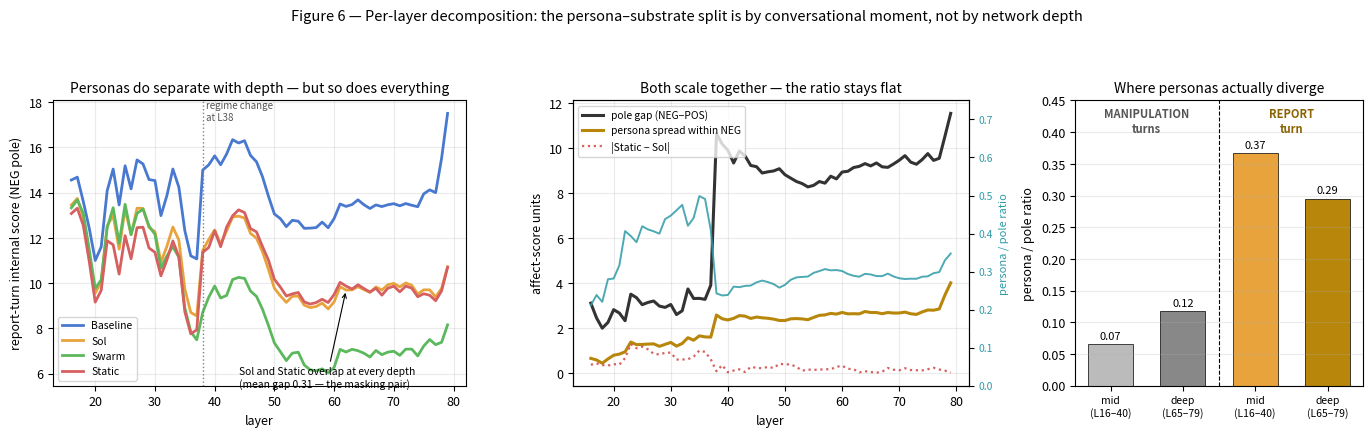

Source code (Python):
import numpy as np
import matplotlib; matplotlib.use('Agg')
import matplotlib.pyplot as plt

L = np.arange(16, 80)

pole_gap = np.array([3.105,2.454,1.995,2.251,2.818,2.667,2.327,3.506,3.350,3.039,3.139,3.202,2.977,2.918,3.048,2.601,2.770,3.738,3.313,3.319,3.276,3.905,10.636,10.169,9.895,9.329,9.862,9.644,9.219,9.167,8.885,8.938,8.975,9.075,8.807,8.656,8.508,8.416,8.268,8.335,8.507,8.434,8.742,8.624,8.929,8.961,9.127,9.181,9.301,9.200,9.330,9.160,9.135,9.286,9.452,9.656,9.368,9.273,9.479,9.746,9.445,9.539,10.521,11.531])
spread   = np.array([0.656,0.585,0.440,0.630,0.794,0.845,0.946,1.380,1.264,1.274,1.290,1.300,1.190,1.278,1.363,1.199,1.317,1.572,1.461,1.655,1.608,1.598,2.580,2.413,2.361,2.431,2.555,2.530,2.428,2.490,2.456,2.436,2.398,2.339,2.336,2.411,2.423,2.407,2.373,2.473,2.564,2.586,2.652,2.622,2.693,2.632,2.638,2.631,2.736,2.691,2.690,2.639,2.692,2.667,2.670,2.709,2.636,2.607,2.716,2.803,2.794,2.850,3.471,4.007])
stat_sol = np.array([-0.373,-0.432,-0.359,-0.339,-0.399,-0.380,-0.665,-1.293,-1.104,-1.173,-1.057,-0.859,-0.829,-0.902,-0.911,-0.603,-0.605,-0.618,-0.734,-1.003,-0.942,-0.615,-0.086,-0.354,-0.038,-0.115,0.170,0.050,0.279,0.238,0.213,0.279,0.228,0.411,0.392,0.386,0.280,0.107,0.159,0.145,0.154,0.174,0.171,0.281,0.328,0.193,0.176,0.033,0.086,0.048,0.017,-0.061,-0.227,-0.152,-0.125,-0.218,-0.138,-0.129,-0.121,-0.174,-0.237,-0.162,-0.111,-0.024])
ratio    = spread / np.abs(pole_gap)

BASE = np.array([14.563,14.688,13.610,12.429,11.006,11.610,14.089,15.047,13.460,15.193,14.169,15.450,15.271,14.582,14.537,12.988,13.876,15.048,14.245,12.327,11.210,11.075,15.001,15.230,15.629,15.236,15.713,16.345,16.198,16.299,15.648,15.369,14.712,13.849,13.060,12.856,12.501,12.782,12.742,12.427,12.436,12.459,12.701,12.452,12.859,13.504,13.395,13.477,13.687,13.468,13.304,13.461,13.389,13.468,13.516,13.423,13.522,13.446,13.382,13.949,14.127,14.004,15.529,17.506])
SOL  = np.array([13.454,13.747,12.913,11.297,9.566,10.068,12.543,12.991,11.508,13.276,12.140,13.316,13.305,12.462,12.277,10.932,11.634,12.484,11.908,9.749,8.705,8.556,11.451,11.933,12.354,11.729,12.312,12.928,12.965,12.884,12.204,11.991,11.399,10.616,9.779,9.444,9.154,9.424,9.432,9.030,8.925,8.973,9.123,8.866,9.174,9.847,9.699,9.710,9.848,9.716,9.594,9.836,9.701,9.934,9.994,9.839,10.013,9.911,9.524,9.709,9.707,9.390,9.776,10.728])
STAT = np.array([13.081,13.315,12.554,10.958,9.166,9.688,11.879,11.698,10.404,12.102,11.083,12.456,12.475,11.560,11.366,10.329,11.030,11.867,11.174,8.745,7.763,7.941,11.365,11.579,12.316,11.614,12.482,12.978,13.244,13.122,12.418,12.270,11.626,11.028,10.171,9.830,9.434,9.531,9.591,9.175,9.079,9.147,9.294,9.147,9.502,10.040,9.875,9.744,9.934,9.764,9.611,9.776,9.473,9.781,9.869,9.620,9.875,9.782,9.402,9.535,9.470,9.228,9.665,10.704])
SWARM= np.array([13.331,13.687,13.091,11.482,9.770,10.153,12.455,13.338,11.768,13.490,12.154,13.086,13.280,12.528,12.160,10.663,11.209,11.617,11.147,8.915,7.855,7.501,8.715,9.381,9.876,9.347,9.462,10.162,10.258,10.215,9.655,9.420,8.854,8.139,7.362,6.975,6.582,6.911,6.951,6.387,6.171,6.135,6.215,6.044,6.280,7.077,6.960,7.081,7.018,6.906,6.741,7.028,6.843,6.957,6.993,6.815,7.088,7.088,6.789,7.221,7.513,7.286,7.390,8.159])

print("=== ABSOLUTE persona separation ===")
print(f"L16  spread across 4 personas : {spread[0]:.2f}   range {min(BASE[0],SOL[0],STAT[0],SWARM[0]):.1f}-{max(BASE[0],SOL[0],STAT[0],SWARM[0]):.1f}")
print(f"L79  spread across 4 personas : {spread[-1]:.2f}   range {min(BASE[-1],SOL[-1],STAT[-1],SWARM[-1]):.1f}-{max(BASE[-1],SOL[-1],STAT[-1],SWARM[-1]):.1f}")
print(f"  -> personas separate {spread[-1]/spread[0]:.1f}x more at L79 than L16 (absolute)")
print(f"  BUT pole gap also grows {pole_gap[-1]/pole_gap[0]:.1f}x ({pole_gap[0]:.1f} -> {pole_gap[-1]:.1f})")
print(f"  -> normalised ratio: L16 {ratio[0]:.3f} vs L79 {ratio[-1]:.3f}")

print("\n=== MASKING PAIR: Static vs Sol ===")
print(f"|Static-Sol| mean over all layers : {np.abs(stat_sol).mean():.3f}")
print(f"|Static-Sol| max (at L{L[np.argmax(np.abs(stat_sol))]}) : {np.abs(stat_sol).max():.3f}")
print(f"|Static-Sol| at deep layers 70-79 : {np.abs(stat_sol[-10:]).mean():.3f}")
bs = np.abs(BASE - SWARM)
print(f"compare |Baseline-Swarm| at 70-79 : {bs[-10:].mean():.3f}")
print("  -> the masking pair is the CLOSEST pair in the stack, at every depth")

print("\n=== REGIME CHANGE ===")
i37, i38 = list(L).index(37), list(L).index(38)
print(f"pole_gap L37 {pole_gap[i37]:.2f} -> L38 {pole_gap[i38]:.2f}  ({pole_gap[i38]/pole_gap[i37]:.1f}x jump)")
print(f"Swarm    L37 {SWARM[i37]:.2f} -> L38 {SWARM[i38]:.2f}")

print("\n=== TURN CONTRAST (the real finding) ===")
print(f"manipulation turns: ratio mid {0.066:.3f}  deep {0.118:.3f}")
print(f"report turn      : ratio mid {ratio[(L>=16)&(L<=40)].mean():.3f}  deep {ratio[(L>=65)].mean():.3f}")
print(f"  -> report-turn persona structure is ~{ratio[(L>=16)&(L<=40)].mean()/0.066:.1f}x (mid) "
      f"and ~{ratio[(L>=65)].mean()/0.118:.1f}x (deep) the manipulation-turn value")

# ---------------- FIGURE ----------------
PC={'BASELINE':'#4878CF','SOL':'#E8A33D','SWARM':'#5CB85C','STATIC':'#D65F5F'}
plt.rcParams.update({'font.size':9,'axes.titlesize':10,'figure.facecolor':'white'})
fig,axes=plt.subplots(1,3,figsize=(13.8,4.4),gridspec_kw={'width_ratios':[1.15,1.1,0.8]})

ax=axes[0]
for nm,arr in [('BASELINE',BASE),('SOL',SOL),('SWARM',SWARM),('STATIC',STAT)]:
    ax.plot(L,arr,color=PC[nm],lw=2.0,label=nm.title())
ax.axvline(38,color='grey',ls=':',lw=1)
ax.text(38.6,17.2,'regime change\nat L38',fontsize=7,color='#555')
ax.set_xlabel('layer'); ax.set_ylabel('report-turn internal score (NEG pole)')
ax.set_title('Personas do separate with depth \u2014 but so does everything')
ax.legend(fontsize=7.5,loc='lower left'); ax.grid(alpha=.25)
ax.annotate('Sol and Static overlap at every depth\n(mean gap 0.31 \u2014 the masking pair)',
            xy=(62,9.7),xytext=(44,5.4),fontsize=7.4,arrowprops=dict(arrowstyle='->',lw=.8))

ax=axes[1]
ax.plot(L,pole_gap,color='#333',lw=2.2,label='pole gap (NEG\u2212POS)')
ax.plot(L,spread,color='#B8860B',lw=2.2,label='persona spread within NEG')
ax.plot(L,np.abs(stat_sol),color='#D65F5F',lw=1.6,ls=':',label='|Static \u2212 Sol|')
ax.set_xlabel('layer'); ax.set_ylabel('affect-score units')
ax.set_title('Both scale together \u2014 the ratio stays flat')
ax.legend(fontsize=7.4,loc='upper left'); ax.grid(alpha=.25)
ax2=ax.twinx()
ax2.plot(L,ratio,color='#2E9AA6',lw=1.4,alpha=.85)
ax2.set_ylabel('persona / pole ratio',color='#2E9AA6',fontsize=8)
ax2.tick_params(axis='y',labelcolor='#2E9AA6',labelsize=7.5); ax2.set_ylim(0,0.75)

ax=axes[2]
vals=[0.066,0.118,ratio[(L>=16)&(L<=40)].mean(),ratio[L>=65].mean()]
lbls=['mid\n(L16\u201340)','deep\n(L65\u201379)','mid\n(L16\u201340)','deep\n(L65\u201379)']
cols=['#BBBBBB','#888888','#E8A33D','#B8860B']
ax.bar(range(4),vals,0.62,color=cols,edgecolor='k',lw=.5)
for i,v in enumerate(vals): ax.text(i,v+0.008,f"{v:.2f}",ha='center',fontsize=8)
ax.set_xticks(range(4)); ax.set_xticklabels(lbls,fontsize=7.5)
ax.set_ylabel('persona / pole ratio'); ax.set_ylim(0,0.45)
ax.set_title('Where personas actually diverge')
ax.text(0.5,0.40,'MANIPULATION\nturns',ha='center',fontsize=8,fontweight='bold',color='#555')
ax.text(2.5,0.40,'REPORT\nturn',ha='center',fontsize=8,fontweight='bold',color='#8A6400')
ax.axvline(1.5,color='k',lw=.8,ls='--'); ax.grid(axis='y',alpha=.25)

fig.suptitle('Figure 6 \u2014 Per-layer decomposition: the persona\u2013substrate split is by conversational moment, not by network depth',fontsize=10.5)
plt.tight_layout(rect=[0,0,1,0.91]); plt.savefig('s7_perlayer.png',dpi=170); plt.close()
print("\nfigure saved: s7_perlayer.png")
